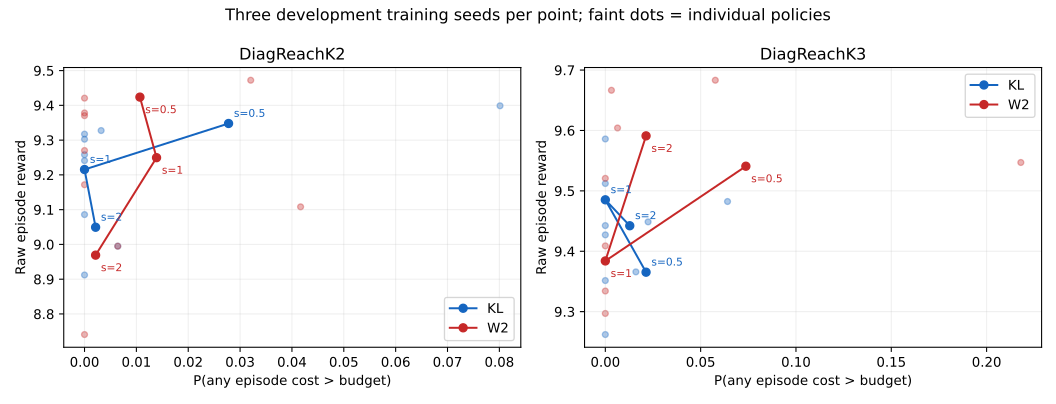

Source data for this figure (header and first rows):
env, metric, scale, reward, any_event, success, joint, reward_seed_sd, any_event_seed_sd, safe_all_seeds
DiagReachK2, KL, 0.5, 9.348, 0.02778, 1.0, 0.9722, 0.04438, 0.04537, False
DiagReachK2, KL, 1.0, 9.215, 0.0, 1.0, 1.0, 0.1145, 0.0, True
DiagReachK2, KL, 2.0, 9.049, 0.002137, 1.0, 0.9979, 0.1711, 0.003701, False
DiagReachK2, W2, 0.5, 9.424, 0.01068, 1.0, 0.9893, 0.04709, 0.0185, False
DiagReachK2, W2, 1.0, 9.25, 0.01389, 1.0, 0.9861, 0.1323, 0.02406, False
DiagReachK2, W2, 2.0, 8.969, 0.002137, 1.0, 0.9979, 0.2166, 0.003701, False
DiagReachK3, KL, 0.5, 9.365, 0.02137, 1.0, 0.9786, 0.1108, 0.03701, False
DiagReachK3, KL, 1.0, 9.485, 0.0, 1.0, 1.0, 0.08758, 0.0, True
DiagReachK3, KL, 2.0, 9.442, 0.01282, 1.0, 0.9872, 0.07338, 0.01156, False
DiagReachK3, W2, 0.5, 9.541, 0.07372, 1.0, 0.9263, 0.1289, 0.1249, False
DiagReachK3, W2, 1.0, 9.384, 0.0, 1.0, 1.0, 0.1199, 0.0, True
DiagReachK3, W2, 2.0, 9.591, 0.02137, 1.0, 0.9786, 0.09929, 0.03162, False
